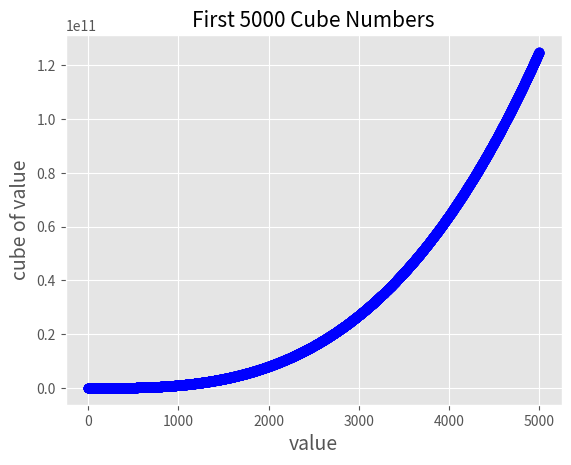

Write the Python code that produced this figure.
from matplotlib import pyplot as plt
plt.style.use('ggplot')

x_values = [1, 2, 3, 4, 5]
y_values = [x**3 for x in x_values]

fig, ax = plt.subplots()

# Set chart title and label axes
ax.set_title('First 5 Cube Numbers', fontsize=15)
ax.set_xlabel('value', fontsize=14)
ax.set_ylabel('cube of value', fontsize=14)

ax.plot(x_values, y_values, 'o-', color='blue')
plt.savefig('cube5.png', bbox_inches='tight')

x_values = [x for x in range(1, 5001)]
y_values = [x**3 for x in x_values]

ax.set_title('First 5000 Cube Numbers', fontsize=15)
ax.set_xlabel('value', fontsize=14)
ax.set_ylabel('cube of value', fontsize=14)

ax.plot(x_values, y_values, 'o-', color='blue')
plt.savefig('cube5000.png', bbox_inches='tight')
plt.show()
